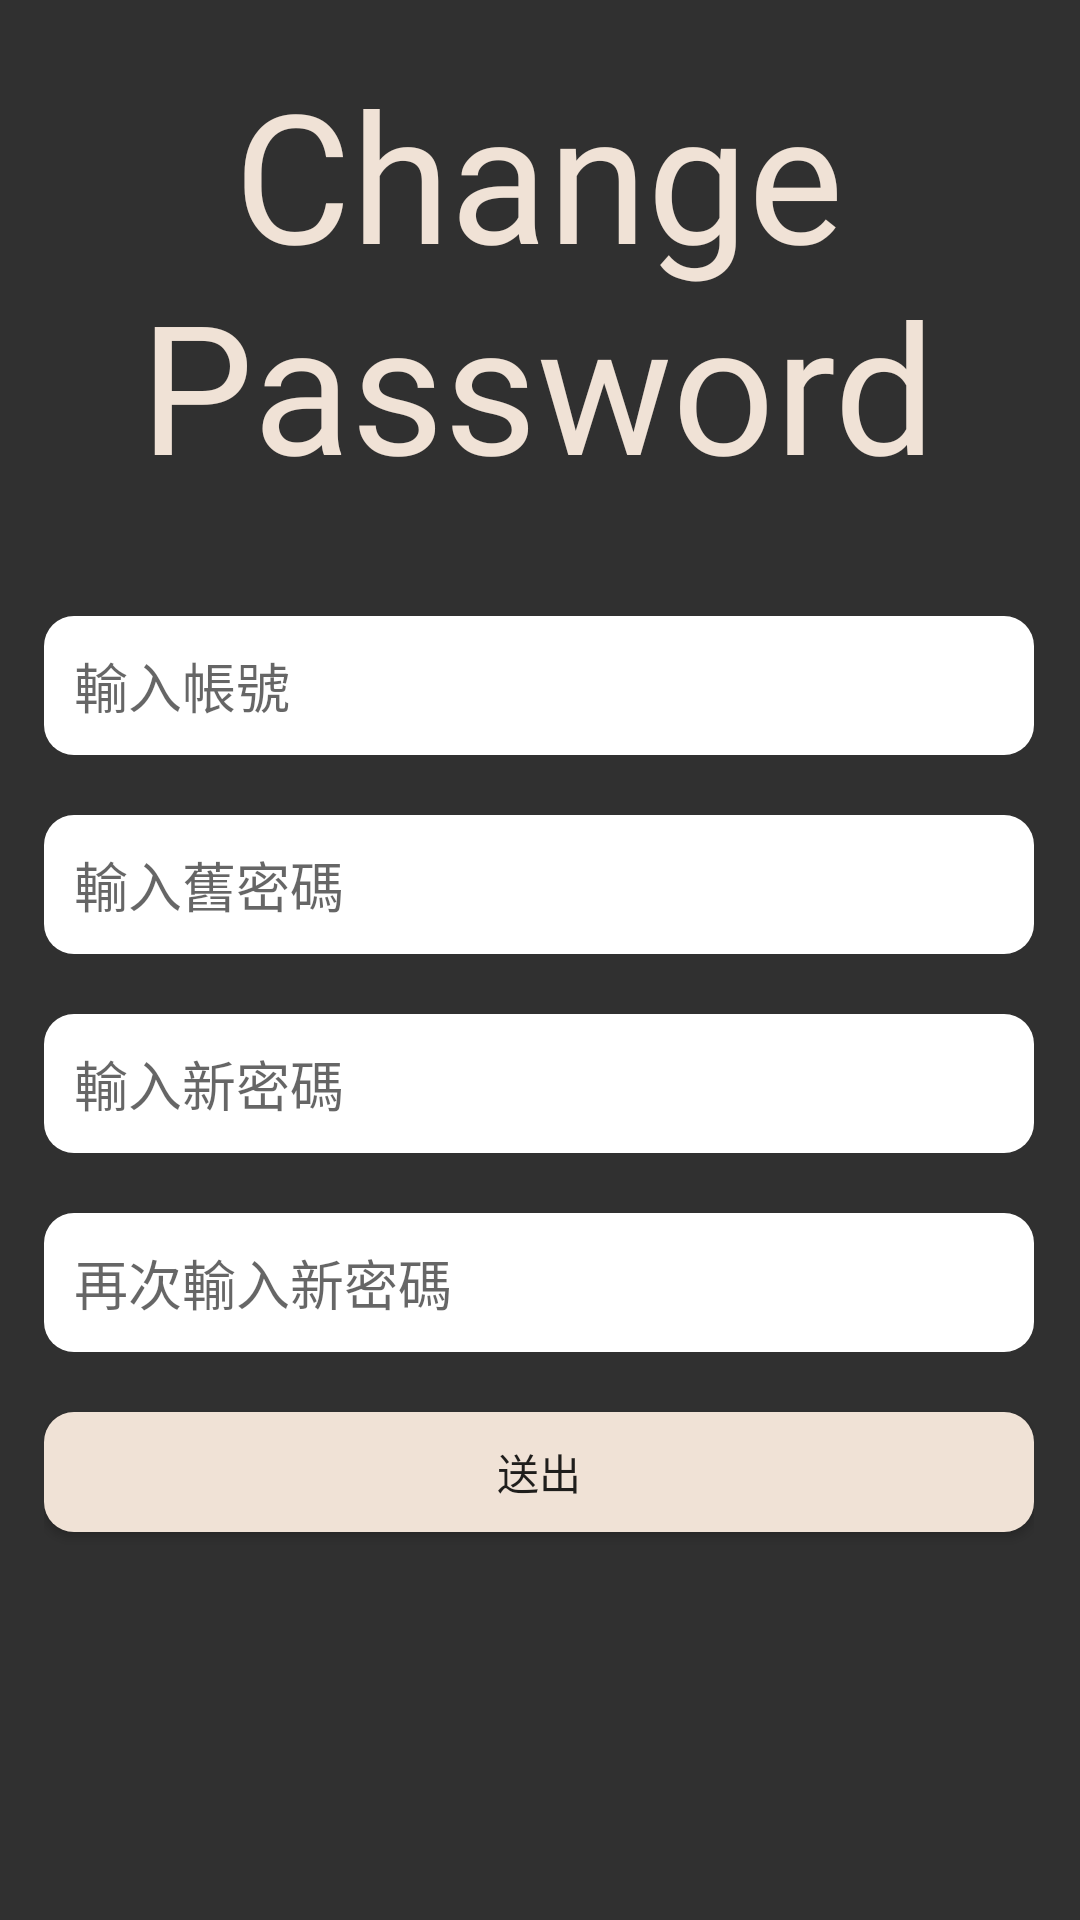

Produce the Android XML layout that renders to this screen, including the resource entries it uses.
<!-- AndroidManifest.xml: application theme Theme.Layout1 -->
<!-- res/layout/change_pwd_activity.xml -->
<?xml version="1.0" encoding="utf-8"?>
<androidx.constraintlayout.widget.ConstraintLayout xmlns:android="http://schemas.android.com/apk/res/android"
    xmlns:app="http://schemas.android.com/apk/res-auto"
    xmlns:tools="http://schemas.android.com/tools"
    android:theme="@style/Theme.AppCompat.Light.NoActionBar"
    android:layout_width="match_parent"
    android:layout_height="match_parent"
    android:background="@color/darkGray"
    tools:context=".ChangePwd_Activity"
    >

    <androidx.cardview.widget.CardView
        android:id="@+id/cardView"
        android:layout_width="wrap_content"
        android:layout_height="wrap_content"
        android:foregroundGravity="center_horizontal"
        app:cardBackgroundColor="#00000000"
        app:cardElevation="0dp"
        app:layout_constraintBottom_toBottomOf="parent"
        app:layout_constraintEnd_toEndOf="parent"
        app:layout_constraintHorizontal_bias="0.493"
        app:layout_constraintStart_toStartOf="parent"
        app:layout_constraintTop_toTopOf="parent"
        app:layout_constraintVertical_bias="0.629">

        <RelativeLayout
            android:layout_width="wrap_content"
            android:layout_height="wrap_content"
            android:layout_gravity="center"
            android:layout_marginVertical="10dp">

            <EditText
                android:id="@+id/cpa_account"
                android:layout_width="330dp"
                android:layout_height="wrap_content"
                android:layout_centerHorizontal="true"
                android:layout_marginVertical="10dp"
                android:background="@drawable/edit_text_border"
                android:hint="@string/hint_acct"
                android:inputType="text"
                android:padding="10dp"
                android:singleLine="true"
                tools:ignore="Autofill,LabelFor,SpeakableTextPresentCheck,TouchTargetSizeCheck" />

            <EditText
                android:id="@+id/cpa_oldpwd"
                android:layout_width="330dp"
                android:layout_height="wrap_content"
                android:layout_below="@id/cpa_account"
                android:layout_centerHorizontal="true"
                android:layout_marginVertical="10dp"
                android:background="@drawable/edit_text_border"
                android:hint="@string/hint_olepwd"
                android:inputType="text"
                android:padding="10dp"
                android:singleLine="true"
                tools:ignore="Autofill,LabelFor,SpeakableTextPresentCheck,TouchTargetSizeCheck" />

            <EditText
                android:id="@+id/cpa_newpwd"
                android:layout_width="330dp"
                android:layout_height="wrap_content"
                android:layout_below="@id/cpa_oldpwd"
                android:layout_centerHorizontal="true"
                android:layout_marginVertical="10dp"
                android:background="@drawable/edit_text_border"
                android:hint="@string/hint_newpwd"
                android:inputType="textPassword"
                android:padding="10dp"
                android:singleLine="true"
                tools:ignore="Autofill,LabelFor,SpeakableTextPresentCheck,TouchTargetSizeCheck" />

            <EditText
                android:id="@+id/cpa_checknewpwd"
                android:layout_width="330dp"
                android:layout_height="wrap_content"
                android:layout_below="@id/cpa_newpwd"
                android:layout_centerHorizontal="true"
                android:layout_marginVertical="10dp"
                android:background="@drawable/edit_text_border"
                android:hint="@string/hint_newpwd2"
                android:inputType="textPassword"
                android:padding="10dp"
                android:singleLine="true"
                tools:ignore="Autofill,LabelFor,SpeakableTextPresentCheck,TouchTargetSizeCheck" />

            <Button
                android:id="@+id/cpa_send"
                android:layout_width="330dp"
                android:layout_height="40dp"
                android:layout_below="@id/cpa_checknewpwd"
                android:layout_marginVertical="10dp"
                android:background="@drawable/login_btn"
                android:text="@string/press"
                tools:ignore="TouchTargetSizeCheck" />
        </RelativeLayout>
    </androidx.cardview.widget.CardView>

    <TextView
        android:layout_width="wrap_content"
        android:layout_height="wrap_content"
        android:fontFamily="@font/wtl"
        android:foregroundGravity="center_horizontal"
        android:gravity="center"
        android:text="@string/change_pwd"
        android:textColor="@color/Lightbrown"
        android:textSize="60sp"
        app:layout_constraintBottom_toTopOf="@+id/cardView"
        app:layout_constraintEnd_toEndOf="parent"
        app:layout_constraintHorizontal_bias="0.495"
        app:layout_constraintStart_toStartOf="parent"
        app:layout_constraintTop_toTopOf="parent" />

</androidx.constraintlayout.widget.ConstraintLayout>
<!-- resources referenced by this layout -->
<resources>
  <color name="Lightbrown">#FFf0e2d6</color>
  <color name="darkGray">#FF303030</color>
  <!-- drawable edit_text_border (drawable) -->
  <?xml version="1.0" encoding="utf-8"?>
  <shape xmlns:android="http://schemas.android.com/apk/res/android"
      android:shape="rectangle">
  
      <solid android:color="#FFFFFF" />
  
      <corners android:radius="10dp" />
      
      <padding
          android:bottom="5dp"
          android:left="5dp"
          android:right="5dp"
          android:top="5dp" />
      
  
  </shape>
  <!-- drawable login_btn (drawable) -->
  <?xml version="1.0" encoding="utf-8"?>
  <shape xmlns:android="http://schemas.android.com/apk/res/android"
      android:shape="rectangle">
  
      <solid android:color="@color/Lightbrown" />
  
      <corners android:radius="10dp" />
      
  
      
  
  </shape>
  <string name="change_pwd">Change\nPassword</string>
  
      //findback_pwd
  <string name="hint_acct">輸入帳號</string>
  <string name="hint_newpwd">輸入新密碼</string>
  <string name="hint_newpwd2">再次輸入新密碼</string>
  <string name="hint_olepwd">輸入舊密碼</string>
  <string name="press">送出</string>
      //verification_check
  <style name="Theme.Layout1" parent="Theme.AppCompat.Light.DarkActionBar">
  
          
          <item name="colorPrimary">@color/darkGray</item>
          <item name="colorPrimaryVariant">@color/darkGray</item>
          <item name="colorOnPrimary">@color/darkGray</item>
          
          <item name="colorSecondary">@color/Lightbrown</item>
          <item name="colorSecondaryVariant">@color/gray2</item>
          <item name="colorOnSecondary">@color/darkGray</item>
          <item name="fontFamily">@font/article_wtl</item>
          <item name="colorControlNormal">@color/gray2</item>
  
          
          <item name="android:statusBarColor" tools:targetApi="l">@color/darkGray</item>
          
          <item name="actionBarStyle">@style/ActionBar</item>
          <item name="android:windowContentOverlay">@null</item>
      </style>
  <color name="gray2">#FF6E6E6E</color>
  <style name="ActionBar" parent="@style/Widget.AppCompat.ActionBar.Solid">
          <item name="titleTextStyle">@style/ActionBarTitle</item>
      </style>
  <style name="ActionBarTitle" parent="@style/TextAppearance.AppCompat.Widget.ActionBar.Title">
          <item name="android:textColor">@color/white</item>
          <item name="android:textSize">24sp</item>
      </style>
  <color name="white">#FFFFFFFF</color>
</resources>
